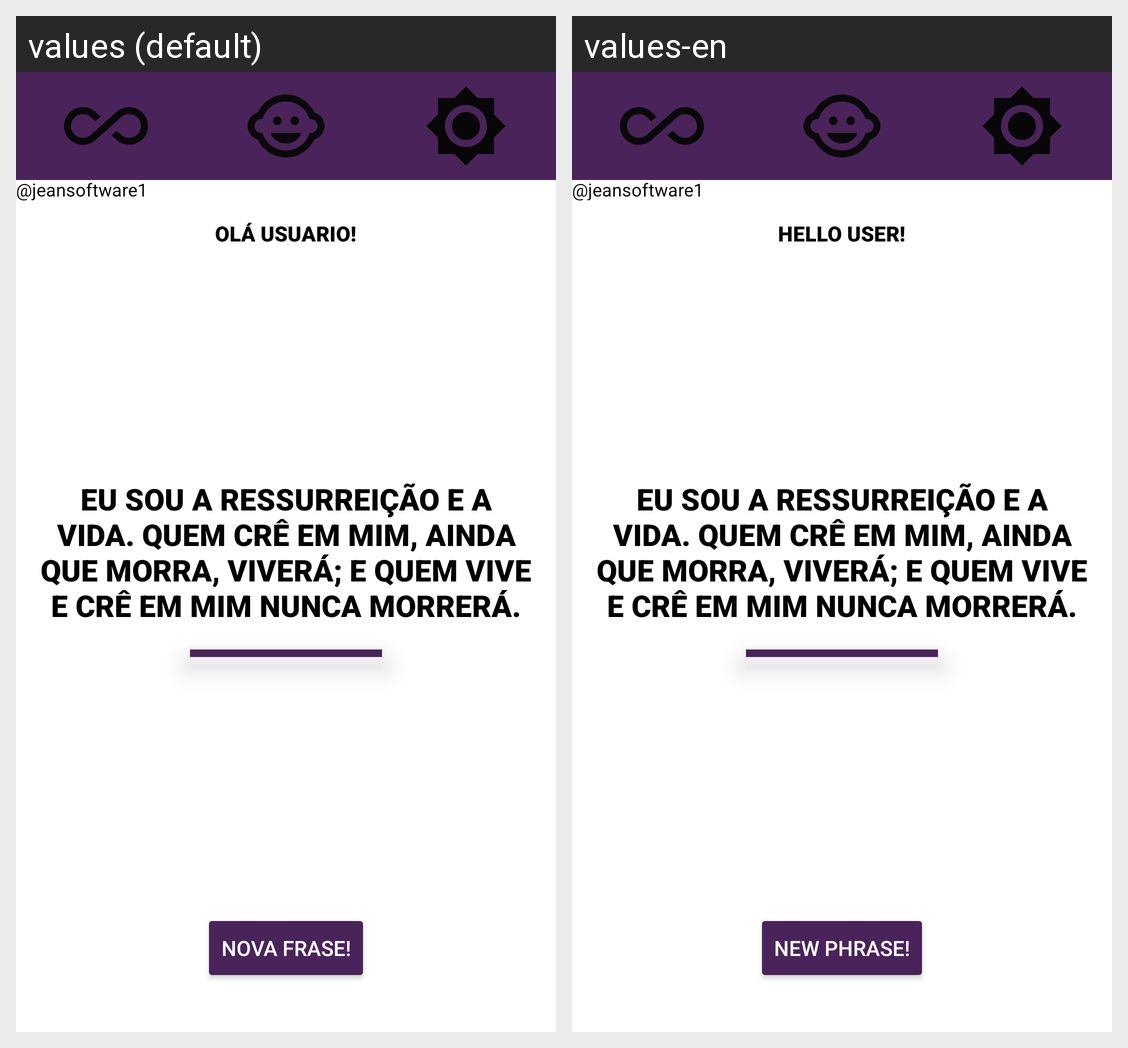

Translations of the strings shown on this Android screen, per locale in the grid:
Android screen res/layout/activity_main.xml rendered under 2 locales, left to right: values (default), values-en. Device: Nexus 5 (rendered at 1080×1920; each locale shown at half size, 540×960, under a caption strip naming it); theme Theme.Motivation.
Strings drawn on this screen, with the default value and each locale's value (text and hints the layout hard-codes, and strings that could not be matched under every locale, appear in the picture but are not listed):

hello
  values: Olá usuario!
  values-en: Hello user!

motivation
  values: Eu sou a ressurreição e a vida. Quem crê em mim, ainda que morra, viverá; e quem vive e crê em mim nunca morrerá.
  values-en: Eu sou a ressurreição e a vida. Quem crê em mim, ainda que morra, viverá; e quem vive e crê em mim nunca morrerá.  [not translated; the default value is used]

new_frase
  values: Nova Frase!
  values-en: New Phrase!

name
  values: @jeansoftware1
  values-en: @jeansoftware1
